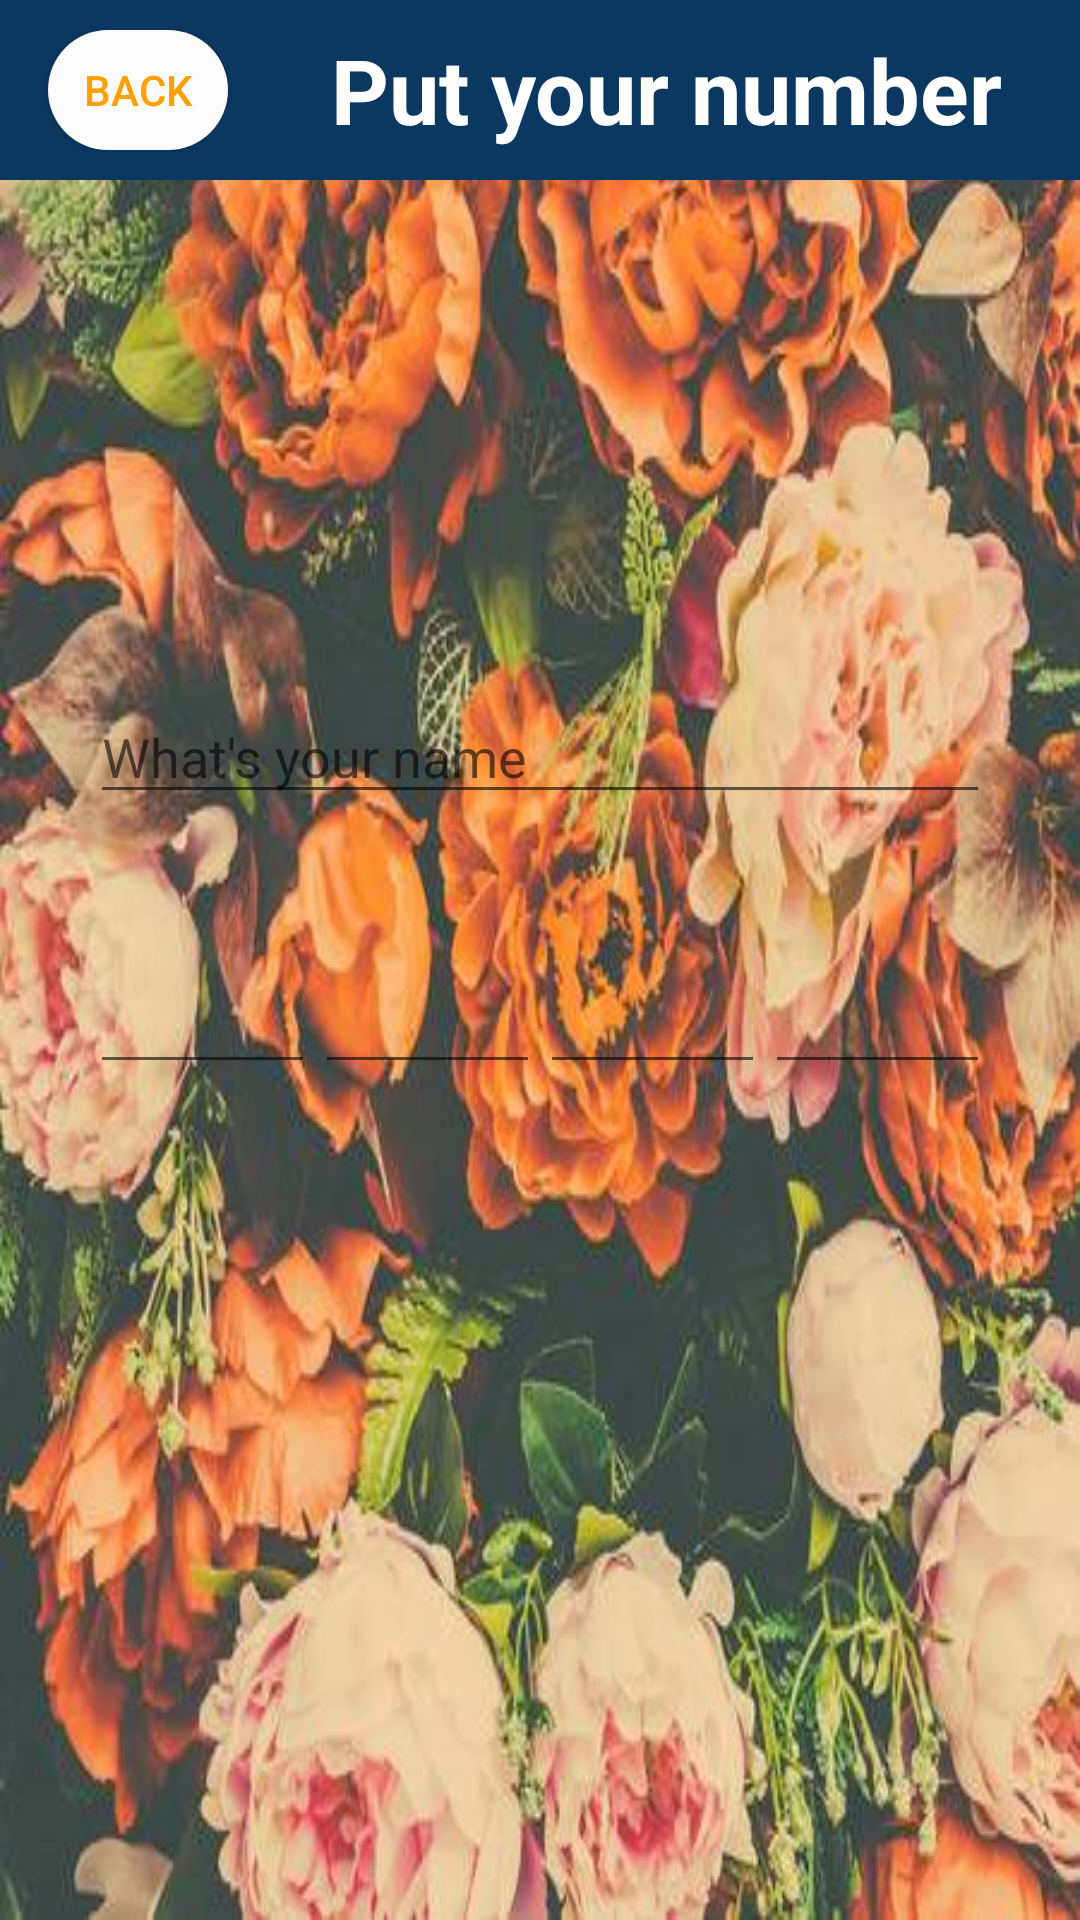

The Android layout XML behind this screen, and the referenced resources:
<!-- AndroidManifest.xml: application theme AppTheme -->
<!-- res/layout/activity_android_num.xml -->
<?xml version="1.0" encoding="utf-8"?>
<android.support.constraint.ConstraintLayout xmlns:android="http://schemas.android.com/apk/res/android"
    xmlns:app="http://schemas.android.com/apk/res-auto"
    xmlns:tools="http://schemas.android.com/tools"
    android:layout_width="match_parent"
    android:layout_height="match_parent"
    android:background="@drawable/bglast"
    tools:context=".androidNum">


    <LinearLayout
        android:layout_width="match_parent"
        android:layout_height="match_parent"
        android:orientation="vertical">

        <android.support.v7.widget.Toolbar
            android:layout_width="match_parent"
            android:layout_height="60dp"
            android:background="#0B3861">
            <Button
                android:id="@+id/back"
                android:layout_width="60dp"
                android:layout_height="40dp"
                android:text="Back"
                android:textColor="@color/colorPrimaryDark"
                android:background="@drawable/round"/>
            <TextView
                android:gravity="center"
                android:layout_width="wrap_content"
                android:layout_height="match_parent"
                android:text="Put your number"
                android:textSize="30dp"
                android:textStyle="bold"
                android:textColor="#fff"
                android:layout_marginLeft="50dp"/>

        </android.support.v7.widget.Toolbar>


        <EditText
            android:layout_marginTop="170dp"
            android:textColor="#fff"
            android:id="@+id/name"
            android:layout_width="300dp"
            android:layout_gravity="center"
            android:layout_height="wrap_content"
            android:ems="10"
            android:inputType="textPersonName"
            android:hint="What's your name"
            />

        <LinearLayout
            android:layout_marginBottom="15dp"
            android:layout_gravity="center"
            android:layout_width="300dp"
            android:layout_height="90dp"
            android:orientation="horizontal">


            <EditText
                android:textColor="#fff"
                android:id="@+id/p1"
                android:layout_width="wrap_content"
                android:layout_height="wrap_content"
                android:layout_gravity="bottom"
                android:layout_weight="1"
                android:ems="10"
                android:inputType="number"
                android:maxLength="1" />

            <EditText
                android:textColor="#fff"
                android:id="@+id/p2"
                android:layout_width="wrap_content"
                android:layout_height="wrap_content"
                android:layout_gravity="bottom"
                android:layout_weight="1"
                android:ems="10"
                android:inputType="number"
                android:maxLength="1" />

            <EditText
                android:textColor="#fff"
                android:id="@+id/p3"
                android:layout_width="wrap_content"
                android:layout_height="wrap_content"
                android:layout_gravity="bottom"
                android:layout_weight="1"
                android:ems="10"
                android:inputType="number"
                android:maxLength="1" />

            <EditText
                android:textColor="#fff"
                android:id="@+id/p4"
                android:layout_width="wrap_content"
                android:layout_height="wrap_content"
                android:layout_gravity="bottom"
                android:layout_weight="1"
                android:ems="10"
                android:inputType="number"
                android:maxLength="1" />
        </LinearLayout>

        <ImageView
            android:layout_marginTop="20dp"
            android:id="@+id/valid"
            android:layout_width="100dp"
            android:layout_height="100dp"
            android:layout_gravity="center"
            android:src="@drawable/sent"
            android:padding="15dp"
            android:background="@drawable/cerclepink"/>


    </LinearLayout>



</android.support.constraint.ConstraintLayout>
<!-- resources referenced by this layout -->
<resources>
  <color name="colorPrimaryDark">#FFA000</color>
  <!-- drawable bglast: jpg bitmap (drawable, 52084 bytes) -->
  <!-- drawable round (drawable) -->
  <?xml version="1.0" encoding="utf-8"?>
  <shape  android:shape="rectangle" xmlns:android="http://schemas.android.com/apk/res/android">
  
  <solid android:color="@color/backgroundcolor"></solid>
      <corners android:radius="50dp"/>
  </shape>
  <style name="AppTheme" parent="Theme.AppCompat.Light.NoActionBar">
          
          <item name="colorPrimary">@color/colorPrimary</item>
          <item name="colorPrimaryDark">@color/colorPrimaryDark</item>
          <item name="colorAccent">@color/colorAccent</item>
          <item name="android:windowNoTitle">true</item>
          <item name="android:windowActionBar">false</item>
          <item name="android:windowFullscreen">true</item>
          <item name="android:windowContentOverlay">@null</item>
      </style>
  <color name="backgroundcolor">#fcfcfc</color>
  <color name="colorPrimary">#FFC107</color>
  <color name="colorAccent">#FF4081</color>
</resources>
